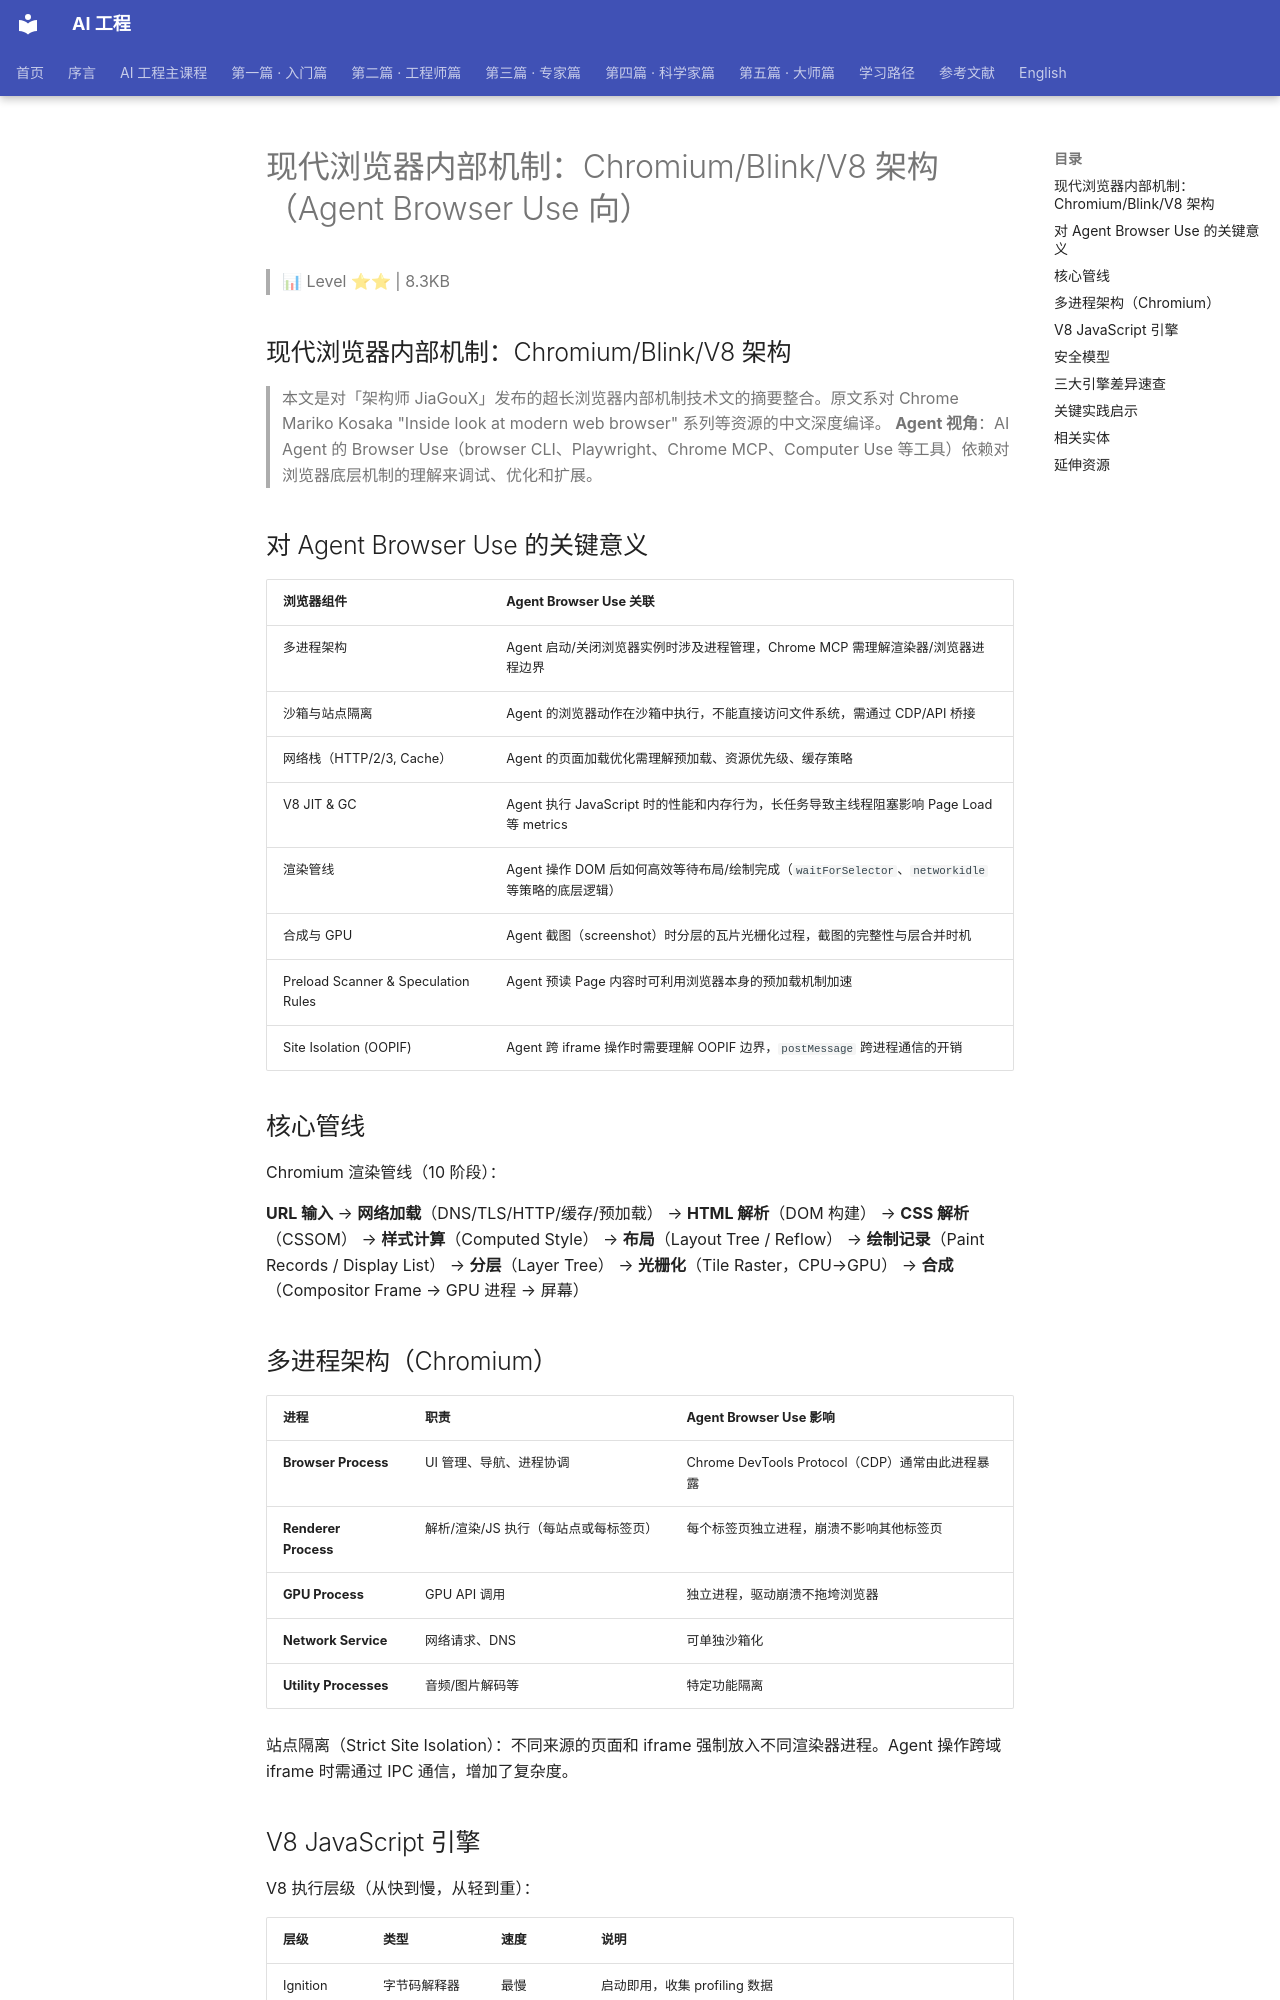

repository: QianJinGuo/wiki-book · page: ch04/051-chromium-blink-v8-agent-browser-use.html · generator: mkdocs

# 现代浏览器内部机制：Chromium/Blink/V8 架构（Agent Browser Use 向）

> 📊 Level ⭐⭐ | 8.3KB

## 现代浏览器内部机制：Chromium/Blink/V8 架构

> 本文是对「架构师 JiaGouX」发布的超长浏览器内部机制技术文的摘要整合。原文系对 Chrome Mariko Kosaka "Inside look at modern web browser" 系列等资源的中文深度编译。 **Agent 视角**：AI Agent 的 Browser Use（browser CLI、Playwright、Chrome MCP、Computer Use 等工具）依赖对浏览器底层机制的理解来调试、优化和扩展。

## 对 Agent Browser Use 的关键意义

| 浏览器组件 | Agent Browser Use 关联 |
|-----------|----------------------|
| 多进程架构 | Agent 启动/关闭浏览器实例时涉及进程管理，Chrome MCP 需理解渲染器/浏览器进程边界 |
| 沙箱与站点隔离 | Agent 的浏览器动作在沙箱中执行，不能直接访问文件系统，需通过 CDP/API 桥接 |
| 网络栈（HTTP/2/3, Cache） | Agent 的页面加载优化需理解预加载、资源优先级、缓存策略 |
| V8 JIT & GC | Agent 执行 JavaScript 时的性能和内存行为，长任务导致主线程阻塞影响 Page Load 等 metrics |
| 渲染管线 | Agent 操作 DOM 后如何高效等待布局/绘制完成（`waitForSelector`、`networkidle` 等策略的底层逻辑） |
| 合成与 GPU | Agent 截图（screenshot）时分层的瓦片光栅化过程，截图的完整性与层合并时机 |
| Preload Scanner & Speculation Rules | Agent 预读 Page 内容时可利用浏览器本身的预加载机制加速 |
| Site Isolation (OOPIF) | Agent 跨 iframe 操作时需要理解 OOPIF 边界，`postMessage` 跨进程通信的开销 |

## 核心管线

Chromium 渲染管线（10 阶段）：

**URL 输入** → **网络加载**（DNS/TLS/HTTP/缓存/预加载） → **HTML 解析**（DOM 构建） → **CSS 解析**（CSSOM） → **样式计算**（Computed Style） → **布局**（Layout Tree / Reflow） → **绘制记录**（Paint Records / Display List） → **分层**（Layer Tree） → **光栅化**（Tile Raster，CPU→GPU） → **合成**（Compositor Frame → GPU 进程 → 屏幕）

## 多进程架构（Chromium）

| 进程 | 职责 | Agent Browser Use 影响 |
|------|------|----------------------|
| **Browser Process** | UI 管理、导航、进程协调 | Chrome DevTools Protocol（CDP）通常由此进程暴露 |
| **Renderer Process** | 解析/渲染/JS 执行（每站点或每标签页） | 每个标签页独立进程，崩溃不影响其他标签页 |
| **GPU Process** | GPU API 调用 | 独立进程，驱动崩溃不拖垮浏览器 |
| **Network Service** | 网络请求、DNS | 可单独沙箱化 |
| **Utility Processes** | 音频/图片解码等 | 特定功能隔离 |

站点隔离（Strict Site Isolation）：不同来源的页面和 iframe 强制放入不同渲染器进程。Agent 操作跨域 iframe 时需通过 IPC 通信，增加了复杂度。
